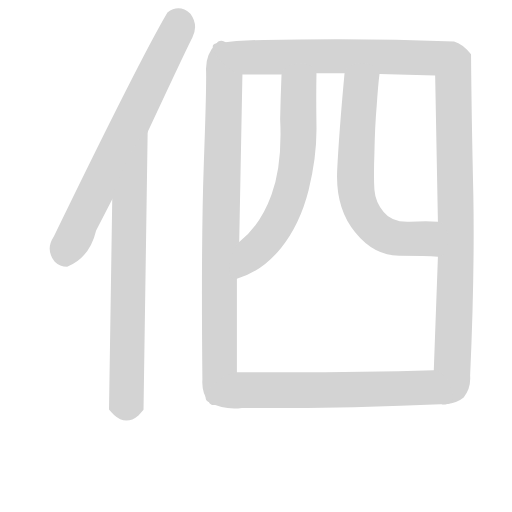
t = 0.00 s
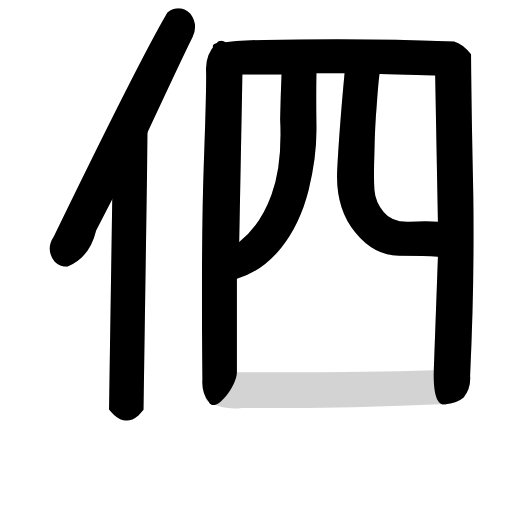
t = 6.16 s
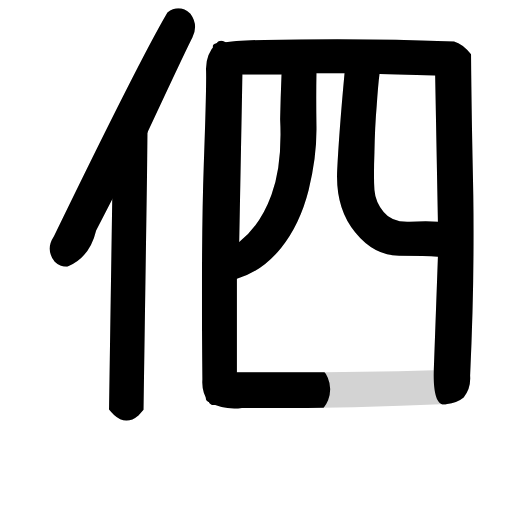
t = 6.42 s
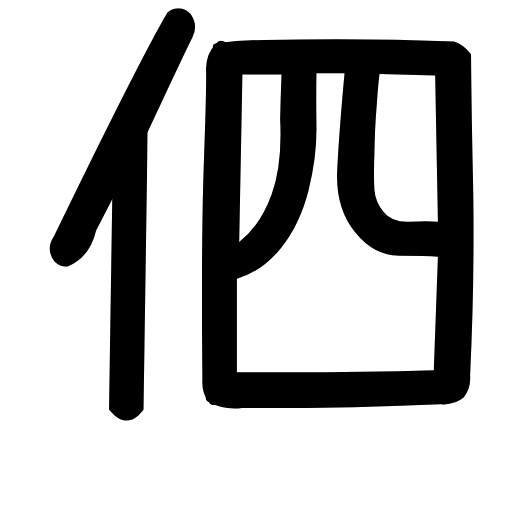
t = 6.68 s
t = 6.94 s: frame unchanged from t = 6.68 s, image omitted
t = 7.63 s: frame unchanged from t = 6.68 s, image omitted

The animated SVG that drew these frames (rendered in a browser with its animation timeline set to each time). Animation: 7 CSS @keyframes rules; one cycle of 7.63 s.

<svg version="1.1" viewBox="0 0 1024 1024" xmlns="http://www.w3.org/2000/svg">
  <!-- <g stroke="lightgray" stroke-width="4"
     transform="scale(4, 4)">
    <line x1="0" y1="0" x2="256" y2="0"></line>
    <line x1="0" y1="0" x2="0" y2="256"></line>
    <line x1="256" y1="0" x2="256" y2="256"></line>
    <line x1="0" y1="256" x2="256" y2="256"></line>
  </g>        -->
  <g transform="scale(0.92, -0.92) translate(60, -830)">
    <style type="text/css">
      
        @keyframes keyframes0 {
          from {
            stroke: black;
            stroke-dashoffset: 834;
            stroke-width: 128;
          }
          73% {
            animation-timing-function: step-end;
            stroke: black;
            stroke-dashoffset: 0;
            stroke-width: 128;
          }
          to {
            stroke: black;
            stroke-width: 151;
          }
        }
        #make-me-a-hanzi-animation-0 {
          animation: keyframes0 0.9287109375s both;
          animation-delay: 0s;
          animation-timing-function: linear;
        }
      
        @keyframes keyframes1 {
          from {
            stroke: black;
            stroke-dashoffset: 866;
            stroke-width: 128;
          }
          74% {
            animation-timing-function: step-end;
            stroke: black;
            stroke-dashoffset: 0;
            stroke-width: 128;
          }
          to {
            stroke: black;
            stroke-width: 151;
          }
        }
        #make-me-a-hanzi-animation-1 {
          animation: keyframes1 0.9547526041666666s both;
          animation-delay: 0.9287109375s;
          animation-timing-function: linear;
        }
      
        @keyframes keyframes2 {
          from {
            stroke: black;
            stroke-dashoffset: 1024;
            stroke-width: 128;
          }
          77% {
            animation-timing-function: step-end;
            stroke: black;
            stroke-dashoffset: 0;
            stroke-width: 128;
          }
          to {
            stroke: black;
            stroke-width: 151;
          }
        }
        #make-me-a-hanzi-animation-2 {
          animation: keyframes2 1.0833333333333333s both;
          animation-delay: 1.8834635416666665s;
          animation-timing-function: linear;
        }
      
        @keyframes keyframes3 {
          from {
            stroke: black;
            stroke-dashoffset: 1499;
            stroke-width: 128;
          }
          83% {
            animation-timing-function: step-end;
            stroke: black;
            stroke-dashoffset: 0;
            stroke-width: 128;
          }
          to {
            stroke: black;
            stroke-width: 151;
          }
        }
        #make-me-a-hanzi-animation-3 {
          animation: keyframes3 1.4698893229166667s both;
          animation-delay: 2.966796875s;
          animation-timing-function: linear;
        }
      
        @keyframes keyframes4 {
          from {
            stroke: black;
            stroke-dashoffset: 738;
            stroke-width: 128;
          }
          71% {
            animation-timing-function: step-end;
            stroke: black;
            stroke-dashoffset: 0;
            stroke-width: 128;
          }
          to {
            stroke: black;
            stroke-width: 151;
          }
        }
        #make-me-a-hanzi-animation-4 {
          animation: keyframes4 0.8505859375s both;
          animation-delay: 4.436686197916667s;
          animation-timing-function: linear;
        }
      
        @keyframes keyframes5 {
          from {
            stroke: black;
            stroke-dashoffset: 764;
            stroke-width: 128;
          }
          71% {
            animation-timing-function: step-end;
            stroke: black;
            stroke-dashoffset: 0;
            stroke-width: 128;
          }
          to {
            stroke: black;
            stroke-width: 151;
          }
        }
        #make-me-a-hanzi-animation-5 {
          animation: keyframes5 0.8717447916666666s both;
          animation-delay: 5.287272135416667s;
          animation-timing-function: linear;
        }
      
        @keyframes keyframes6 {
          from {
            stroke: black;
            stroke-dashoffset: 770;
            stroke-width: 128;
          }
          71% {
            animation-timing-function: step-end;
            stroke: black;
            stroke-dashoffset: 0;
            stroke-width: 128;
          }
          to {
            stroke: black;
            stroke-width: 151;
          }
        }
        #make-me-a-hanzi-animation-6 {
          animation: keyframes6 0.8766276041666666s both;
          animation-delay: 6.159016927083334s;
          animation-timing-function: linear;
        }
      
    </style>
    
      <path d="M 304 803 Q 245 703 57 316 Q 38 287 59 261 Q 70 250 86 250 Q 135 270 149 329 L 184 397 L 261 543 Q 344 721 358 748 Q 372 775 354 800 Q 330 822 304 803 Z" fill="lightgray"></path>
    
      <path d="M 184 397 L 177 -60 Q 182 -66 188 -72 Q 214 -96 241 -73 Q 247 -67 252 -61 L 261 543 C 261 573 184 427 184 397 Z" fill="lightgray"></path>
    
      <path d="M 411 736 Q 386 712 388 675 Q 389 638 383 472 Q 377 305 380 5 Q 378 -24 394 -44 C 408 -71 455 -9 455 21 L 455 224 L 460 304 L 467 668 C 468 698 429 760 411 736 Z" fill="lightgray"></path>
    
      <path d="M 515 743 Q 463 743 411 736 C 381 733 437 668 467 668 L 552 668 L 628 671 L 689 671 L 765 669 L 886 666 L 892 348 L 892 272 L 883 25 C 882 -5 884 -59 912 -48 Q 932 -47 948 -34 Q 964 -14 962 13 Q 972 231 969 406 Q 965 580 964 712 Q 946 735 927 740 Q 721 748 515 743 Z" fill="lightgray"></path>
    
      <path d="M 455 224 Q 510 240 551 291 Q 592 342 611 417 Q 629 491 628 556 Q 627 621 628 671 C 628 701 553 698 552 668 Q 550 619 549 571 Q 554 471 530 406 Q 506 340 460 304 C 437 284 427 214 455 224 Z" fill="lightgray"></path>
    
      <path d="M 689 671 Q 677 542 673 460 Q 669 377 712 325 Q 754 273 810 274 Q 866 274 892 272 C 922 270 922 346 892 348 Q 869 350 831 348 Q 792 346 774 369 Q 756 391 754 417 Q 752 443 754 499 Q 755 555 759 601 Q 762 646 765 669 C 768 699 692 701 689 671 Z" fill="lightgray"></path>
    
      <path d="M 394 -44 Q 427 -62 466 -57 Q 689 -58 912 -48 C 942 -47 913 26 883 25 Q 679 19 455 21 C 425 21 367 -32 394 -44 Z" fill="lightgray"></path>
    
    
      <clipPath id="make-me-a-hanzi-clip-0">
        <path d="M 304 803 Q 245 703 57 316 Q 38 287 59 261 Q 70 250 86 250 Q 135 270 149 329 L 184 397 L 261 543 Q 344 721 358 748 Q 372 775 354 800 Q 330 822 304 803 Z"></path>
      </clipPath>
      <path clip-path="url(#make-me-a-hanzi-clip-0)" d="M 319 790 L 328 771 L 105 321 L 84 289 L 83 273" fill="none" id="make-me-a-hanzi-animation-0" stroke-dasharray="706 1412" stroke-linecap="round"></path>
    
      <clipPath id="make-me-a-hanzi-clip-1">
        <path d="M 184 397 L 177 -60 Q 182 -66 188 -72 Q 214 -96 241 -73 Q 247 -67 252 -61 L 261 543 C 261 573 184 427 184 397 Z"></path>
      </clipPath>
      <path clip-path="url(#make-me-a-hanzi-clip-1)" d="M 260 535 L 221 387 L 215 -46 L 192 -52" fill="none" id="make-me-a-hanzi-animation-1" stroke-dasharray="738 1476" stroke-linecap="round"></path>
    
      <clipPath id="make-me-a-hanzi-clip-2">
        <path d="M 411 736 Q 386 712 388 675 Q 389 638 383 472 Q 377 305 380 5 Q 378 -24 394 -44 C 408 -71 455 -9 455 21 L 455 224 L 460 304 L 467 668 C 468 698 429 760 411 736 Z"></path>
      </clipPath>
      <path clip-path="url(#make-me-a-hanzi-clip-2)" d="M 411 727 L 412 701 L 427 654 L 418 44 L 395 -23 L 396 -35" fill="none" id="make-me-a-hanzi-animation-2" stroke-dasharray="896 1792" stroke-linecap="round"></path>
    
      <clipPath id="make-me-a-hanzi-clip-3">
        <path d="M 515 743 Q 463 743 411 736 C 381 733 437 668 467 668 L 552 668 L 628 671 L 689 671 L 765 669 L 886 666 L 892 348 L 892 272 L 883 25 C 882 -5 884 -59 912 -48 Q 932 -47 948 -34 Q 964 -14 962 13 Q 972 231 969 406 Q 965 580 964 712 Q 946 735 927 740 Q 721 748 515 743 Z"></path>
      </clipPath>
      <path clip-path="url(#make-me-a-hanzi-clip-3)" d="M 419 733 L 488 705 L 870 705 L 902 702 L 921 692 L 926 664 L 931 267 L 923 47 L 929 -6 L 917 -38" fill="none" id="make-me-a-hanzi-animation-3" stroke-dasharray="1371 2742" stroke-linecap="round"></path>
    
      <clipPath id="make-me-a-hanzi-clip-4">
        <path d="M 455 224 Q 510 240 551 291 Q 592 342 611 417 Q 629 491 628 556 Q 627 621 628 671 C 628 701 553 698 552 668 Q 550 619 549 571 Q 554 471 530 406 Q 506 340 460 304 C 437 284 427 214 455 224 Z"></path>
      </clipPath>
      <path clip-path="url(#make-me-a-hanzi-clip-4)" d="M 621 665 L 589 631 L 585 479 L 559 376 L 533 329 L 495 286 L 460 230" fill="none" id="make-me-a-hanzi-animation-4" stroke-dasharray="610 1220" stroke-linecap="round"></path>
    
      <clipPath id="make-me-a-hanzi-clip-5">
        <path d="M 689 671 Q 677 542 673 460 Q 669 377 712 325 Q 754 273 810 274 Q 866 274 892 272 C 922 270 922 346 892 348 Q 869 350 831 348 Q 792 346 774 369 Q 756 391 754 417 Q 752 443 754 499 Q 755 555 759 601 Q 762 646 765 669 C 768 699 692 701 689 671 Z"></path>
      </clipPath>
      <path clip-path="url(#make-me-a-hanzi-clip-5)" d="M 757 665 L 726 636 L 722 623 L 712 450 L 718 395 L 731 363 L 765 325 L 804 311 L 856 310 L 888 280" fill="none" id="make-me-a-hanzi-animation-5" stroke-dasharray="636 1272" stroke-linecap="round"></path>
    
      <clipPath id="make-me-a-hanzi-clip-6">
        <path d="M 394 -44 Q 427 -62 466 -57 Q 689 -58 912 -48 C 942 -47 913 26 883 25 Q 679 19 455 21 C 425 21 367 -32 394 -44 Z"></path>
      </clipPath>
      <path clip-path="url(#make-me-a-hanzi-clip-6)" d="M 403 -42 L 472 -18 L 855 -13 L 904 -43" fill="none" id="make-me-a-hanzi-animation-6" stroke-dasharray="642 1284" stroke-linecap="round"></path>
    
  </g>
</svg>
